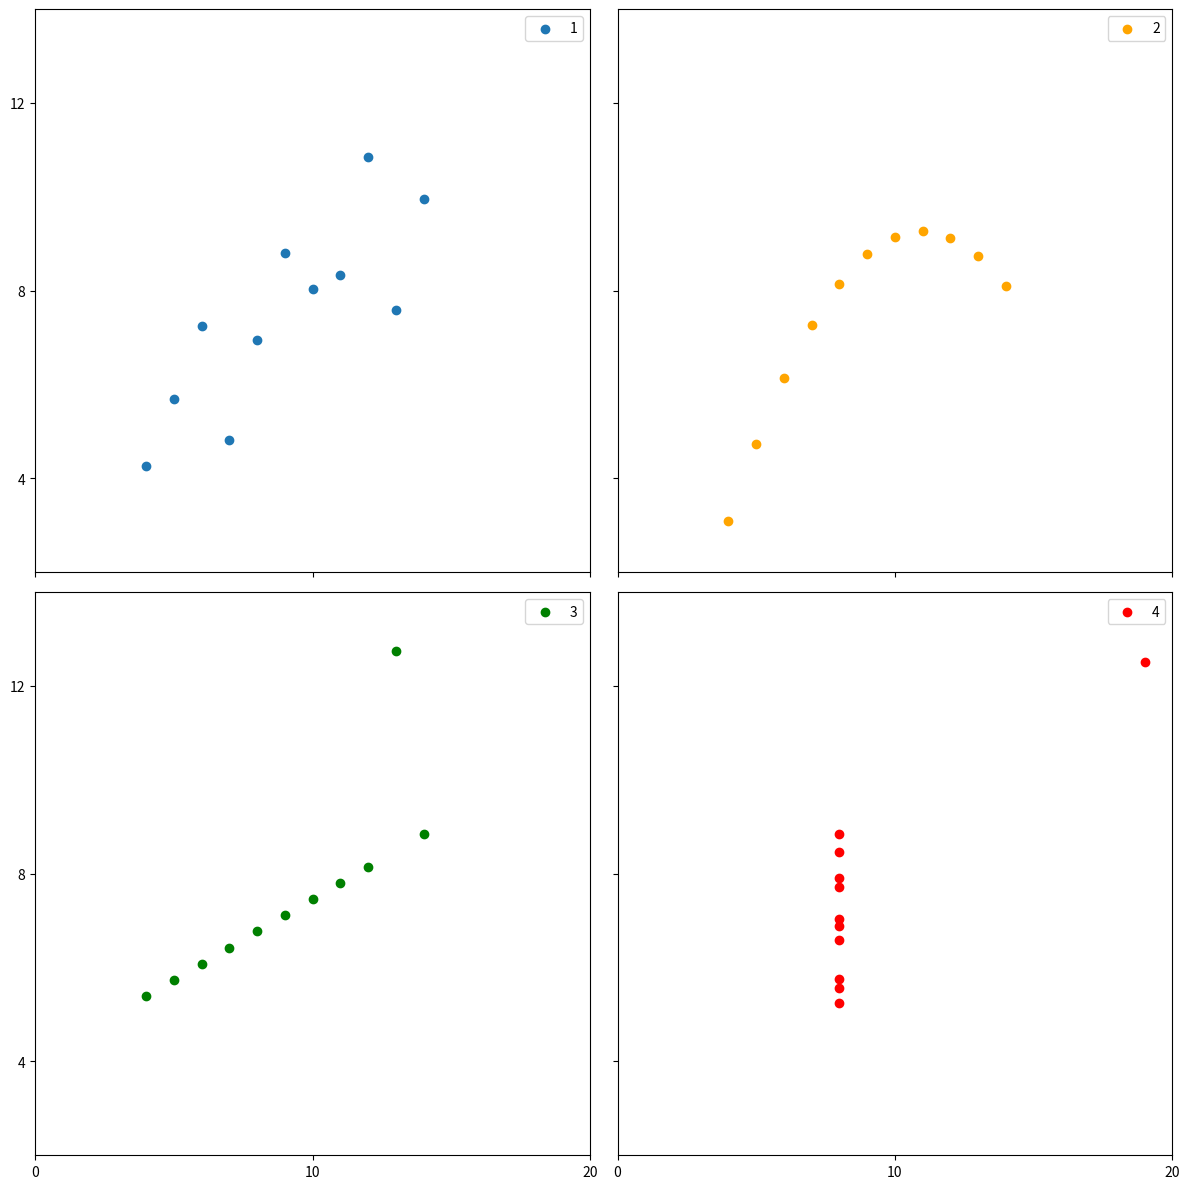

This chart was generated by the following Python code:
import pandas as pd
import matplotlib.pyplot as plt

x = [10, 8, 13, 9, 11, 14, 6, 4, 12, 7, 5]
y1 = [8.04, 6.95, 7.58, 8.81, 8.33, 9.96, 7.24, 4.26, 10.84, 4.82, 5.68]
y2 = [9.14, 8.14, 8.74, 8.77, 9.26, 8.10, 6.13, 3.10, 9.13, 7.26, 4.74]
y3 = [7.46, 6.77, 12.74, 7.11, 7.81, 8.84, 6.08, 5.39, 8.15, 6.42, 5.73]
x4 = [8, 8, 8, 8, 8, 8, 8, 19, 8, 8, 8]
y4 = [6.58, 5.76, 7.71, 8.84, 8.47, 7.04, 5.25, 12.50, 5.56, 7.91, 6.89]


df_dict = {
    'I': y1,
    'II': y2,
    'III': y3,
    'IV': y4
}
anscombe_df = pd.DataFrame(df_dict, index=x)


anscombe_mean = anscombe_df.mean().round(2)
anscombe_std = anscombe_df.std(ddof=0).round(2)
anscombe_var = anscombe_df.var().round(1)

df_calcul = pd.DataFrame({'Mean' : anscombe_mean,
             'Standard Deviation' : anscombe_std,
             'Variance' : anscombe_var})
df_calcul.to_csv('Oleksa_Piotr_anscombe_stacj.csv')


scatter_plot_df = anscombe_df.reset_index()
fig, axs = plt.subplots(2,2, sharex=True, sharey=True, figsize=(12, 12))
axs[0, 0].set(xlim=(0, 20), ylim=(2, 14))
axs[0, 0].set(xticks=(0, 10, 20), yticks=(4, 8, 12))
axs[0, 0].scatter(x, y1)
axs[0, 0].legend('1')
axs[0, 1].scatter(x, y2, color='orange')
axs[0, 1].legend('2')
axs[1, 0].scatter(x, y3, color='green')
axs[1, 0].legend('3')
axs[1, 1].scatter(x4, y4, color='red')
axs[1, 1].legend('4')
fig.tight_layout()
plt.savefig('Oleksa_Piotr_anscombe_stacj.jpg', dpi=720)